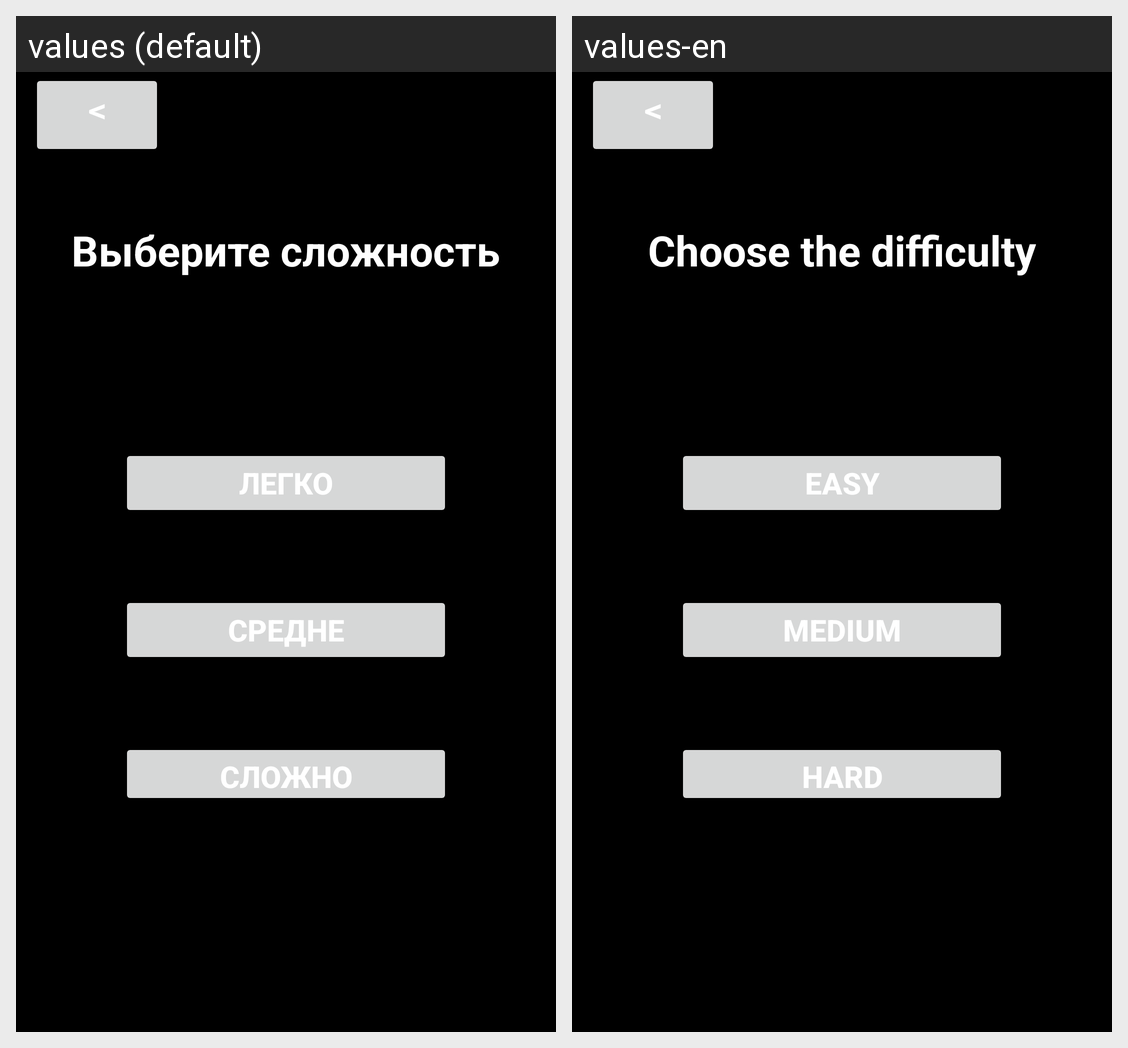

The same Android screen rendered under two of its app's locales, left to right. List the strings drawn on it with the default value and each locale's translation.
Android screen res/layout/activity_game_with_computer.xml rendered under 2 locales, left to right: values (default), values-en. Device: Nexus 5 (rendered at 1080×1920; each locale shown at half size, 540×960, under a caption strip naming it); theme Theme.TicTaiToe.
Strings drawn on this screen, with the default value and each locale's value (text and hints the layout hard-codes, and strings that could not be matched under every locale, appear in the picture but are not listed):

back
  values: ˂
  values-en: ˂

choose_the_difficulty
  values: Выберите сложность
  values-en: Choose the difficulty

easy_bot
  values: Легко
  values-en: Easy

medium_bot
  values: Средне
  values-en: Medium

heavy_bot
  values: Сложно
  values-en: Hard
